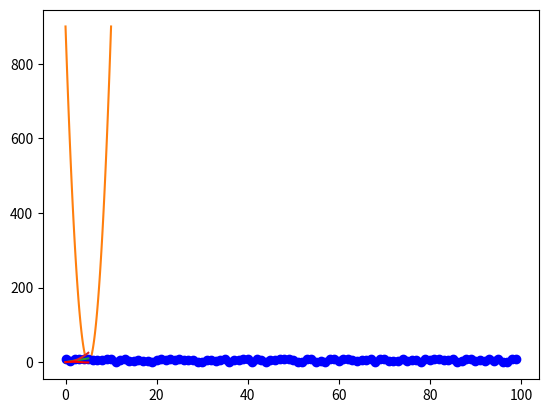

Python code for this plot: (Note: this script raises an exception after producing the figure.)
#!/usr/bin/env python
print("------------doing some matplotlib plotting------------")
import numpy as np
import matplotlib.pyplot as plt
x_values = np.linspace(0,20,100)#creating an array of 100 values 
#in order to plot we need the x-values or the inputs and the y-values or the output
y_values = np.sin(x_values)
plt.plot(x_values,y_values)#we do this by using the function plot and passing our x-values and the y-values
#plt.show()#at the end call the show function to display our plot

x = np.linspace(0,10,100)
y = (6*x-30)**2
plt.plot(x,y)
#plt.show()

# VISUALIZING VALUES
numbers = 10 * np.random.random(100)
plt.plot(numbers,'bo')#first letter-blue second -dots
#plt.show()

#  MULTIPLE GRAPHS
x2 = np.linspace(0,5,200) #first generate 200 x-values form 0 to 5
y1 = 2 * x2
y2 = x2 ** 2
#y3 = np.log(x2)
plt.plot(x2,y1)
plt.plot(x2,y2)
#plt.plot(x2,y3)
#plt.show()

#  SUBPLOTS
# sometimes we want to draw multiplegraphs but we dont want them in the sane plot
d = np.linspace(0,5,200)
e1 = np.sin(d)
e2 = np.sqrt(d)
#plt.subplot(211)
plt.figure(1)
plt.plot(d,e1,'r-')
#plt.subplot(212)
plt.figure(2)

plt.subplot(d,e2,'g--')
plt.show()

